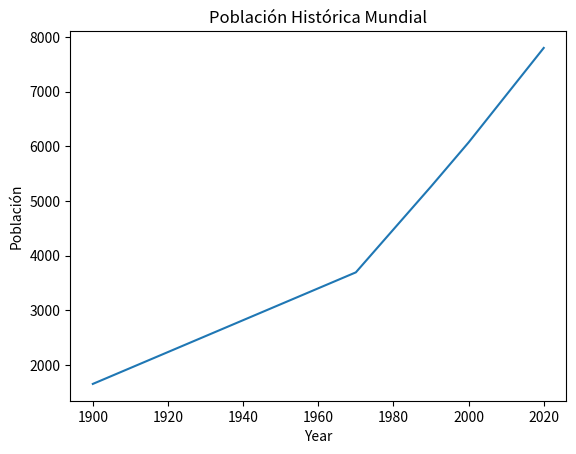

Write Python code to recreate this figure.
# Luna, Facundo

import matplotlib.pyplot as plt

years = [1900, 1970, 1990, 2000, 2020]
poblacion = [1650, 3692, 5263, 6070, 7800]

plt.plot(years, poblacion)

plt.title("Población Histórica Mundial")
plt.xlabel("Year")
plt.ylabel("Población")

plt.show()
